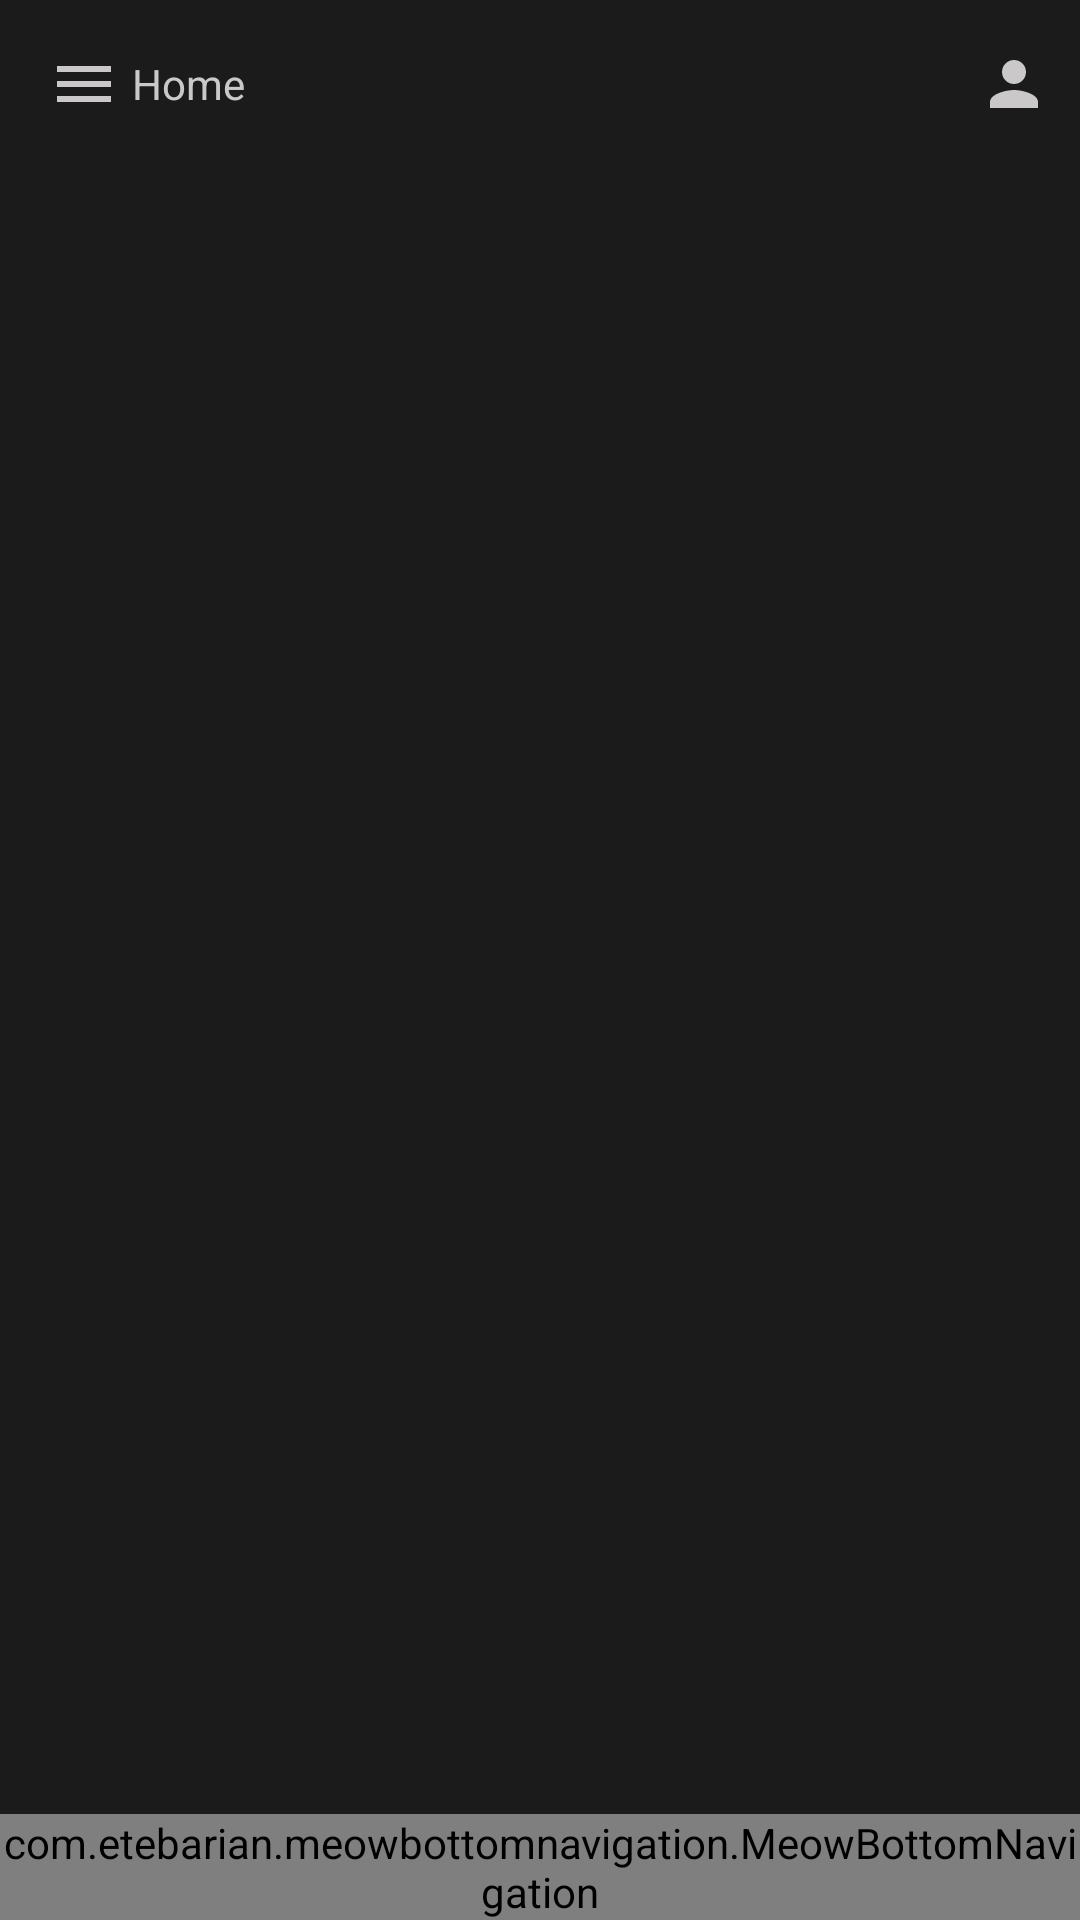

Android layout source for this screen:
<!-- AndroidManifest.xml: application theme Theme.Earth -->
<!-- res/layout/activity_intro.xml -->
<?xml version="1.0" encoding="utf-8"?>
<androidx.drawerlayout.widget.DrawerLayout
    xmlns:android="http://schemas.android.com/apk/res/android"
    xmlns:app="http://schemas.android.com/apk/res-auto"
    xmlns:tools="http://schemas.android.com/tools"
    android:layout_width="match_parent"
    android:layout_height="match_parent"
    android:background="@color/bg_leger_black"
    android:id="@+id/drawerlayout"
    tools:context=".IntroActivity">

        <com.google.android.material.navigation.NavigationView
            android:layout_width="wrap_content"
            android:layout_height="match_parent"
            android:id="@+id/navigation_menu"
            android:background="#000000"
            app:headerLayout="@layout/header_menu"
            app:menu="@menu/main_menu"
            app:itemTextColor="@color/txt_white_color"
            app:itemIconTint="@color/txt_white_color"
            android:layout_gravity="start"
            />


    <LinearLayout
            android:layout_width="match_parent"
            android:layout_height="match_parent"
            android:orientation="vertical">


            <include layout="@layout/appbar"/>


            <FrameLayout
                android:layout_height="0dp"
                android:layout_weight="1"
                android:layout_width="match_parent"
                android:id="@+id/frame_layout"/>

           <com.etebarian.meowbottomnavigation.MeowBottomNavigation
                android:layout_width="match_parent"
                android:layout_height="wrap_content"
                android:id="@+id/btn_navigation"
                app:mbn_circleColor="#D6D6D6"
                app:mbn_selectedIconColor="@color/black"
                app:mbn_defaultIconColor="@color/txt_white_color"
                app:mbn_backgroundBottomColor="@color/bg_leger_black"
                />
    </LinearLayout>


</androidx.drawerlayout.widget.DrawerLayout>
<!-- res/layout/header_menu.xml (included above) -->
<?xml version="1.0" encoding="utf-8"?>
<LinearLayout
    xmlns:android="http://schemas.android.com/apk/res/android"
    xmlns:app="http://schemas.android.com/apk/res-auto"
    xmlns:tools="http://schemas.android.com/tools"
    android:orientation="vertical"
    android:layout_width="match_parent"
    android:background="#000000"
    android:gravity="center"
    android:layout_height="180dp"
    android:padding="10dp">

   
    <View
        android:layout_marginTop="10dp"
        android:background="@color/txt_white_color"
        android:layout_width="match_parent"
        android:layout_height="0.5px"/>
</LinearLayout>
<!-- res/layout/appbar.xml (included above) -->
<?xml version="1.0" encoding="utf-8"?>
<androidx.appcompat.widget.Toolbar
    xmlns:android="http://schemas.android.com/apk/res/android"
    android:layout_width="match_parent"
    android:layout_height="?attr/actionBarSize"
    xmlns:app="http://schemas.android.com/apk/res-auto"
    android:id="@+id/toolbar"
    app:title=""
    android:theme="@style/ThemeOverlay.AppCompat.Dark.ActionBar">


    <ImageView
        android:id="@+id/btn_navigation_menu"
        android:layout_width="wrap_content"
        android:layout_height="wrap_content"
        android:src="@drawable/ic_menu"/>
    <TextView
        android:id="@+id/layout_title"
        android:layout_height="wrap_content"
        android:layout_width="wrap_content"
        android:text="Home"
        android:layout_marginLeft="20dp"
        android:textColor="@color/txt_white_color"
        />
    <ImageView
        android:id="@+id/id_profile"
        android:layout_width="wrap_content"
        android:layout_height="wrap_content"
        android:layout_gravity="end"
        android:layout_marginEnd="10dp"
        android:src="@drawable/ic_user"/>

</androidx.appcompat.widget.Toolbar>
<!-- resources referenced by this layout -->
<resources>
  <color name="bg_leger_black">#1b1b1b</color>
  <color name="black">#FF000000</color>
  <color name="txt_white_color">#CAC8C8</color>
  <!-- drawable ic_menu (drawable) -->
  <vector android:height="24dp" android:tint="#CAC8C8"
      android:viewportHeight="24" android:viewportWidth="24"
      android:width="24dp" xmlns:android="http://schemas.android.com/apk/res/android">
      <path android:fillColor="@android:color/white" android:pathData="M3,18h18v-2L3,16v2zM3,13h18v-2L3,11v2zM3,6v2h18L21,6L3,6z"/>
  </vector>
  <!-- drawable ic_user (drawable) -->
  <vector android:height="24dp" android:tint="#CAC8C8"
      android:viewportHeight="24" android:viewportWidth="24"
      android:width="24dp" xmlns:android="http://schemas.android.com/apk/res/android">
      <path android:fillColor="@android:color/white" android:pathData="M12,12c2.21,0 4,-1.79 4,-4s-1.79,-4 -4,-4 -4,1.79 -4,4 1.79,4 4,4zM12,14c-2.67,0 -8,1.34 -8,4v2h16v-2c0,-2.66 -5.33,-4 -8,-4z"/>
  </vector>
  <style name="Theme.Earth" parent="Theme.MaterialComponents.NoActionBar">
          
        
          <item name="colorPrimary">@color/bg_leger_black</item>
          <item name="colorPrimaryVariant">@color/bg_leger_black</item>
          <item name="colorOnPrimary">@color/white</item>
          
          <item name="colorSecondary">@color/teal_200</item>
          <item name="colorSecondaryVariant">@color/teal_700</item>
          <item name="colorOnSecondary">@color/black</item>
          
          <item name="android:statusBarColor" tools:targetApi="l">?attr/colorPrimaryVariant</item>
          
      </style>
  <color name="white">#FFFFFFFF</color>
  <color name="teal_200">#FF03DAC5</color>
  <color name="teal_700">#FF018786</color>
</resources>
